Run: headless pygame with SDL's dummy video driver; simulated clock (each Clock.tick advances the game by its frame time, no real sleeping); random seed 0; keys injected as events and as key.get_pressed() state; no mouse input.
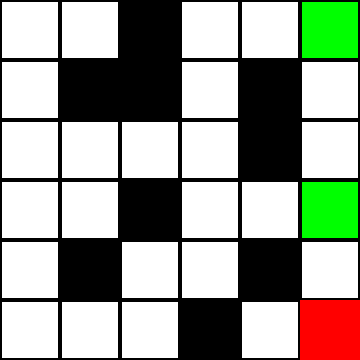
Frame 1 of 4 · flips 1–60 · no input
Frame 2 of 4 · flips 61–180 · tapped SPACE, RETURN · held RIGHT (→), D · screen unchanged from frame 1, image omitted
Frame 3 of 4 · flips 181–300 · held DOWN (↓), S · screen unchanged from frame 2, image omitted
Frame 4 of 4 · flips 301–420 · held LEFT (←), A, UP (↑), W · screen unchanged from frame 3, image omitted

The pygame program that drew these frames:

import pygame
from collections import deque

# Kích thước ô lưới và màn hình
CELL_SIZE = 60
GRID_WIDTH, GRID_HEIGHT = 6, 6
SCREEN_WIDTH, SCREEN_HEIGHT = GRID_WIDTH * CELL_SIZE, GRID_HEIGHT * CELL_SIZE

# Màu sắc
WHITE = (255, 255, 255)
BLACK = (0, 0, 0)
GREEN = (0, 255, 0)
BLUE = (0, 0, 255)
RED = (255, 0, 0)

# Ma trận bãi đậu xe
parking_lot = [
    [0, 0, 1, 0, 0, 2],
    [0, 1, 1, 0, 1, 0],
    ["S", 0, 0, 0, 1, 0],
    [0, 0, 1, 0, 0, 2],
    [0, 1, 0, 0, 1, 0],
    [0, 0, 0, 1, 0, 2]
]

# Tìm vị trí xe và điểm đỗ
def find_positions(grid):
    start, goal = None, None
    for x in range(len(grid)):
        for y in range(len(grid[0])):
            if grid[x][y] == "S":
                start = (x, y)
            elif grid[x][y] == 2:
                goal = (x, y)
    return start, goal

# Thuật toán BFS tìm đường đi
def bfs(grid, start, goal):
    queue = deque([(start, [])])
    visited = set()
    visited.add(start)
    
    while queue:
        (x, y), path = queue.popleft()
        if (x, y) == goal:
            return path + [(x, y)]
        
        for dx, dy in [(-1, 0), (1, 0), (0, -1), (0, 1)]:
            nx, ny = x + dx, y + dy
            if 0 <= nx < len(grid) and 0 <= ny < len(grid[0]) and (nx, ny) not in visited:
                if grid[nx][ny] != 1:
                    queue.append(((nx, ny), path + [(x, y)]))
                    visited.add((nx, ny))
    return []

# Khởi tạo Pygame
pygame.init()
screen = pygame.display.set_mode((SCREEN_WIDTH, SCREEN_HEIGHT))
clock = pygame.time.Clock()

# Tìm đường đi
start_pos, goal_pos = find_positions(parking_lot)
path = bfs(parking_lot, start_pos, goal_pos)

# Chạy mô phỏng Pygame
running = True
step = 0
while running:
    screen.fill(WHITE)
    
    for x in range(GRID_WIDTH):
        for y in range(GRID_HEIGHT):
            rect = pygame.Rect(y * CELL_SIZE, x * CELL_SIZE, CELL_SIZE, CELL_SIZE)
            if parking_lot[x][y] == 1:
                pygame.draw.rect(screen, BLACK, rect)
            elif parking_lot[x][y] == 2:
                pygame.draw.rect(screen, GREEN, rect)
            pygame.draw.rect(screen, BLACK, rect, 2)
    
    # Hiển thị xe di chuyển theo đường đi
    if step < len(path):
        car_x, car_y = path[step]
        pygame.draw.rect(screen, RED, (car_y * CELL_SIZE, car_x * CELL_SIZE, CELL_SIZE, CELL_SIZE))
    
    pygame.display.flip()
    clock.tick(2)  # Tốc độ di chuyển của xe
    
    step += 1 if step < len(path) - 1 else 0
    
    for event in pygame.event.get():
        if event.type == pygame.QUIT:
            running = False

pygame.quit()
